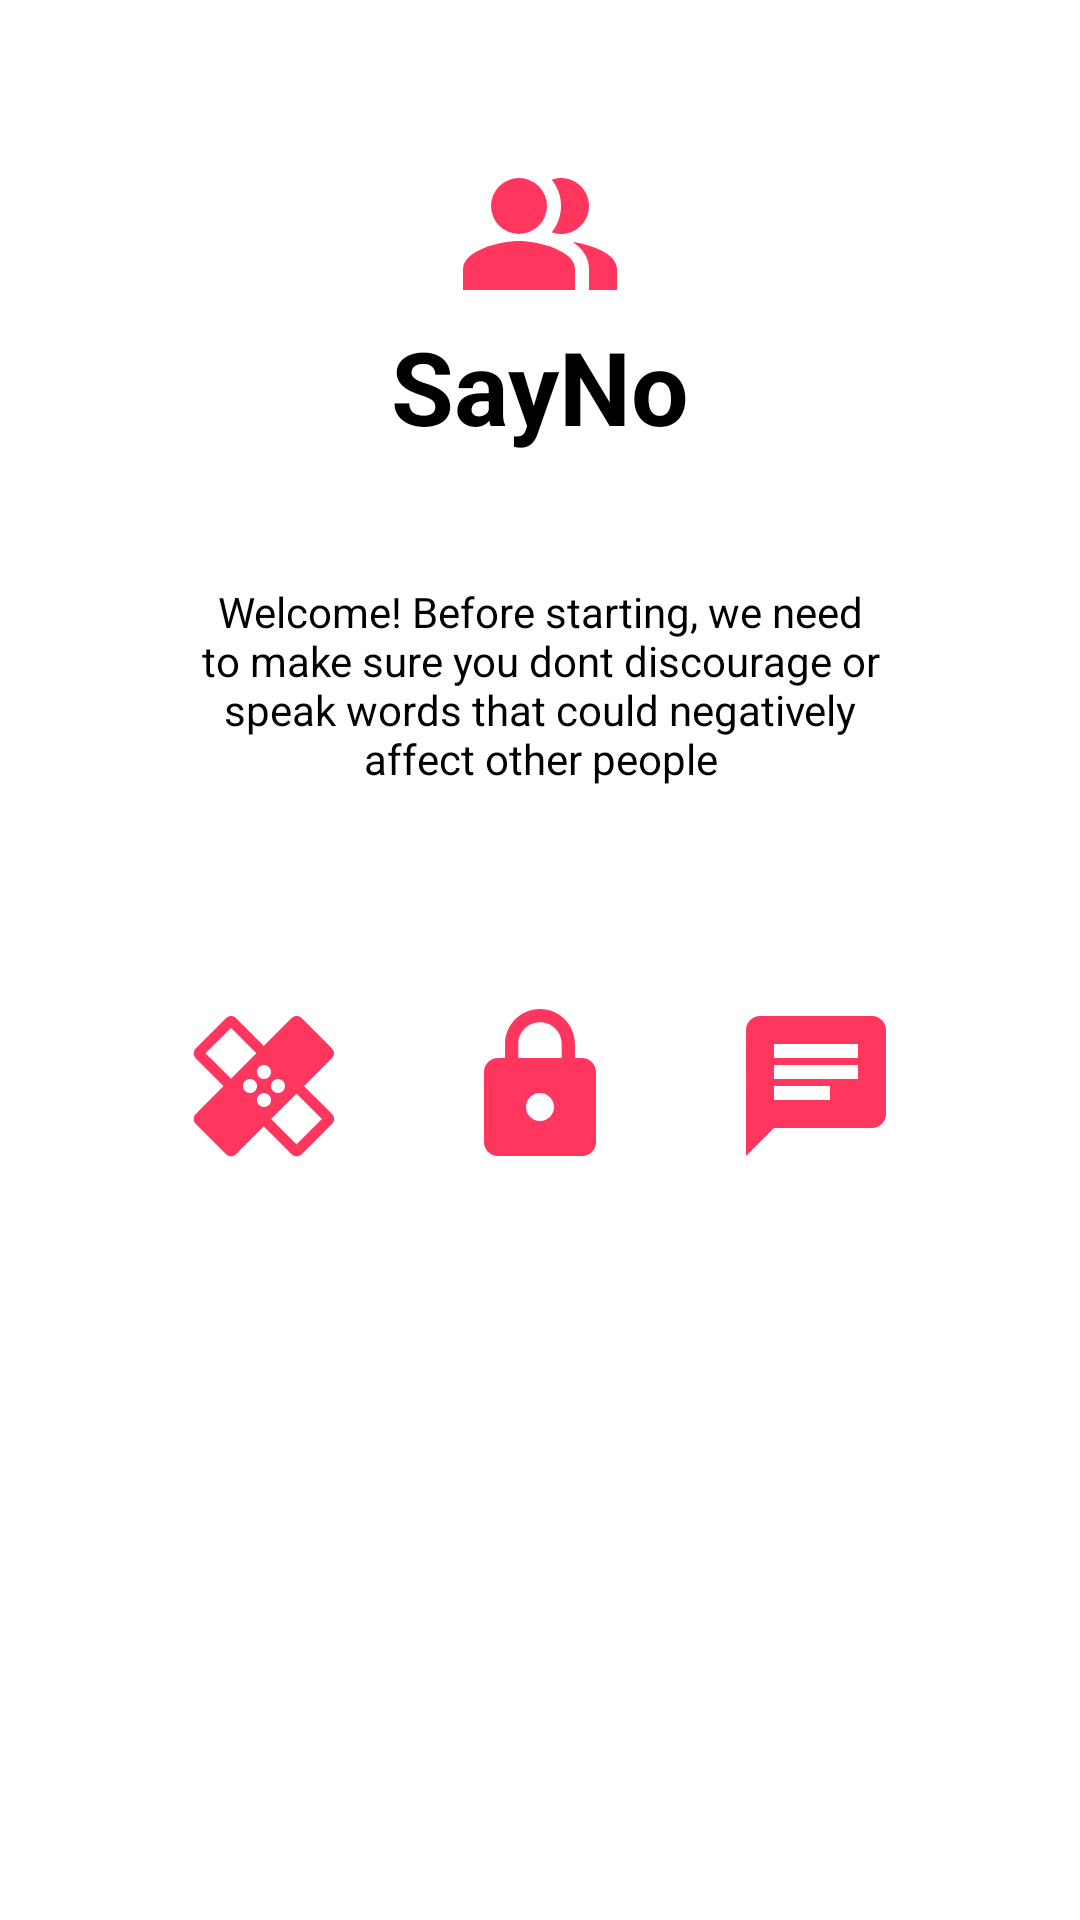

Android layout source for this screen:
<!-- AndroidManifest.xml: application theme Theme.SayNo -->
<!-- res/layout/activity_terms.xml -->
<?xml version="1.0" encoding="utf-8"?>
<androidx.constraintlayout.widget.ConstraintLayout xmlns:android="http://schemas.android.com/apk/res/android"
    xmlns:app="http://schemas.android.com/apk/res-auto"
    xmlns:tools="http://schemas.android.com/tools"
    android:layout_width="match_parent"
    android:layout_height="match_parent"
    tools:context=".Terms"
    android:background="@color/white"
    >

    <ImageView
        android:id="@+id/imageView6"
        android:layout_width="wrap_content"
        android:layout_height="wrap_content"
        android:layout_marginStart="20dp"
        android:layout_marginTop="50dp"
        android:layout_marginEnd="20dp"
        app:layout_constraintEnd_toEndOf="parent"
        app:layout_constraintStart_toStartOf="parent"
        app:layout_constraintTop_toTopOf="parent"
        app:srcCompat="@drawable/ic_baseline_people_alt_56"
        app:tint="@color/pink" />

    <ImageView
        android:id="@+id/imageView5"
        android:layout_width="wrap_content"
        android:layout_height="wrap_content"
        android:layout_marginEnd="60dp"
        android:layout_marginBottom="250dp"
        app:layout_constraintBottom_toBottomOf="parent"
        app:layout_constraintEnd_toEndOf="parent"
        app:srcCompat="@drawable/ic_baseline_chat_56"
        app:tint="@color/pink" />

    <ImageView
        android:id="@+id/imageView4"
        android:layout_width="wrap_content"
        android:layout_height="wrap_content"
        android:layout_marginStart="60dp"
        android:layout_marginBottom="250dp"
        app:layout_constraintBottom_toBottomOf="parent"
        app:layout_constraintStart_toStartOf="parent"
        app:srcCompat="@drawable/ic_baseline_healing_56"
        app:tint="@color/pink"/>

    <TextView
        android:id="@+id/textView5"
        android:layout_width="wrap_content"
        android:layout_height="wrap_content"
        android:layout_marginStart="20dp"
        android:layout_marginEnd="20dp"
        android:text="@string/app_name"
        android:textSize="34sp"
        app:layout_constraintEnd_toEndOf="parent"
        app:layout_constraintStart_toStartOf="parent"
        app:layout_constraintTop_toBottomOf="@+id/imageView6"
        android:textColor="@color/black"
        android:textStyle="bold"
        />

    <TextView
        android:id="@+id/textView6"
        android:layout_width="0dp"
        android:layout_height="wrap_content"
        android:layout_marginStart="60dp"
        android:layout_marginTop="43dp"
        android:layout_marginEnd="60dp"
        android:text="@string/termsDetails"
        android:textAlignment="center"
        android:textColor="@color/black"
        android:textSize="14sp"
        app:layout_constraintEnd_toEndOf="parent"
        app:layout_constraintStart_toStartOf="parent"
        app:layout_constraintTop_toBottomOf="@+id/textView5" />

    <ImageView
        android:id="@+id/imageView2"
        android:layout_width="wrap_content"
        android:layout_height="wrap_content"
        android:layout_marginBottom="250dp"
        app:layout_constraintBottom_toBottomOf="parent"
        app:layout_constraintEnd_toStartOf="@+id/imageView5"
        app:layout_constraintStart_toEndOf="@+id/imageView4"
        app:srcCompat="@drawable/ic_baseline_lock_56"
        app:tint="@color/pink" />
</androidx.constraintlayout.widget.ConstraintLayout>
<!-- resources referenced by this layout -->
<resources>
  <color name="black">#FF000000</color>
  <color name="pink">#FF375F</color>
  <color name="white">#FFFFFFFF</color>
  <!-- drawable ic_baseline_chat_56 (drawable) -->
  <vector android:autoMirrored="true" android:height="56dp"
      android:tint="?attr/colorControlNormal" android:viewportHeight="24"
      android:viewportWidth="24" android:width="56dp" xmlns:android="http://schemas.android.com/apk/res/android">
      <path android:fillColor="@android:color/white" android:pathData="M20,2L4,2c-1.1,0 -1.99,0.9 -1.99,2L2,22l4,-4h14c1.1,0 2,-0.9 2,-2L22,4c0,-1.1 -0.9,-2 -2,-2zM6,9h12v2L6,11L6,9zM14,14L6,14v-2h8v2zM18,8L6,8L6,6h12v2z"/>
  </vector>
  <!-- drawable ic_baseline_lock_56 (drawable) -->
  <vector android:height="56dp" android:tint="?attr/colorControlNormal"
      android:viewportHeight="24" android:viewportWidth="24"
      android:width="56dp" xmlns:android="http://schemas.android.com/apk/res/android">
      <path android:fillColor="@android:color/white" android:pathData="M18,8h-1L17,6c0,-2.76 -2.24,-5 -5,-5S7,3.24 7,6v2L6,8c-1.1,0 -2,0.9 -2,2v10c0,1.1 0.9,2 2,2h12c1.1,0 2,-0.9 2,-2L20,10c0,-1.1 -0.9,-2 -2,-2zM12,17c-1.1,0 -2,-0.9 -2,-2s0.9,-2 2,-2 2,0.9 2,2 -0.9,2 -2,2zM15.1,8L8.9,8L8.9,6c0,-1.71 1.39,-3.1 3.1,-3.1 1.71,0 3.1,1.39 3.1,3.1v2z"/>
  </vector>
  <!-- drawable ic_baseline_people_alt_56 (drawable) -->
  <vector android:height="56dp" android:tint="?attr/colorControlNormal"
      android:viewportHeight="24" android:viewportWidth="24"
      android:width="56dp" xmlns:android="http://schemas.android.com/apk/res/android">
      <path android:fillColor="@android:color/white"
          android:fillType="evenOdd" android:pathData="M16.67,13.13C18.04,14.06 19,15.32 19,17v3h4v-3C23,14.82 19.43,13.53 16.67,13.13z"/>
      <path android:fillColor="@android:color/white"
          android:fillType="evenOdd" android:pathData="M9,8m-4,0a4,4 0,1 1,8 0a4,4 0,1 1,-8 0"/>
      <path android:fillColor="@android:color/white"
          android:fillType="evenOdd" android:pathData="M15,12c2.21,0 4,-1.79 4,-4c0,-2.21 -1.79,-4 -4,-4c-0.47,0 -0.91,0.1 -1.33,0.24C14.5,5.27 15,6.58 15,8s-0.5,2.73 -1.33,3.76C14.09,11.9 14.53,12 15,12z"/>
      <path android:fillColor="@android:color/white"
          android:fillType="evenOdd" android:pathData="M9,13c-2.67,0 -8,1.34 -8,4v3h16v-3C17,14.34 11.67,13 9,13z"/>
  </vector>
  <string name="app_name">SayNo</string>
  <string name="termsDetails">Welcome! Before starting, we need to make sure you dont discourage or speak words that could negatively affect other people</string>
  <style name="Theme.SayNo" parent="Theme.MaterialComponents.DayNight.NoActionBar.Bridge">
          
          <item name="colorPrimary">@color/pink</item>
          <item name="colorPrimaryVariant">@color/pink</item>
          <item name="colorOnPrimary">@color/white</item>
          
          <item name="colorSecondary">@color/pink</item>
          <item name="colorSecondaryVariant">@color/pink</item>
          <item name="colorOnSecondary">@color/black</item>
          
          <item name="android:statusBarColor" tools:targetApi="l">?attr/colorPrimaryVariant</item>
          
      </style>
</resources>
